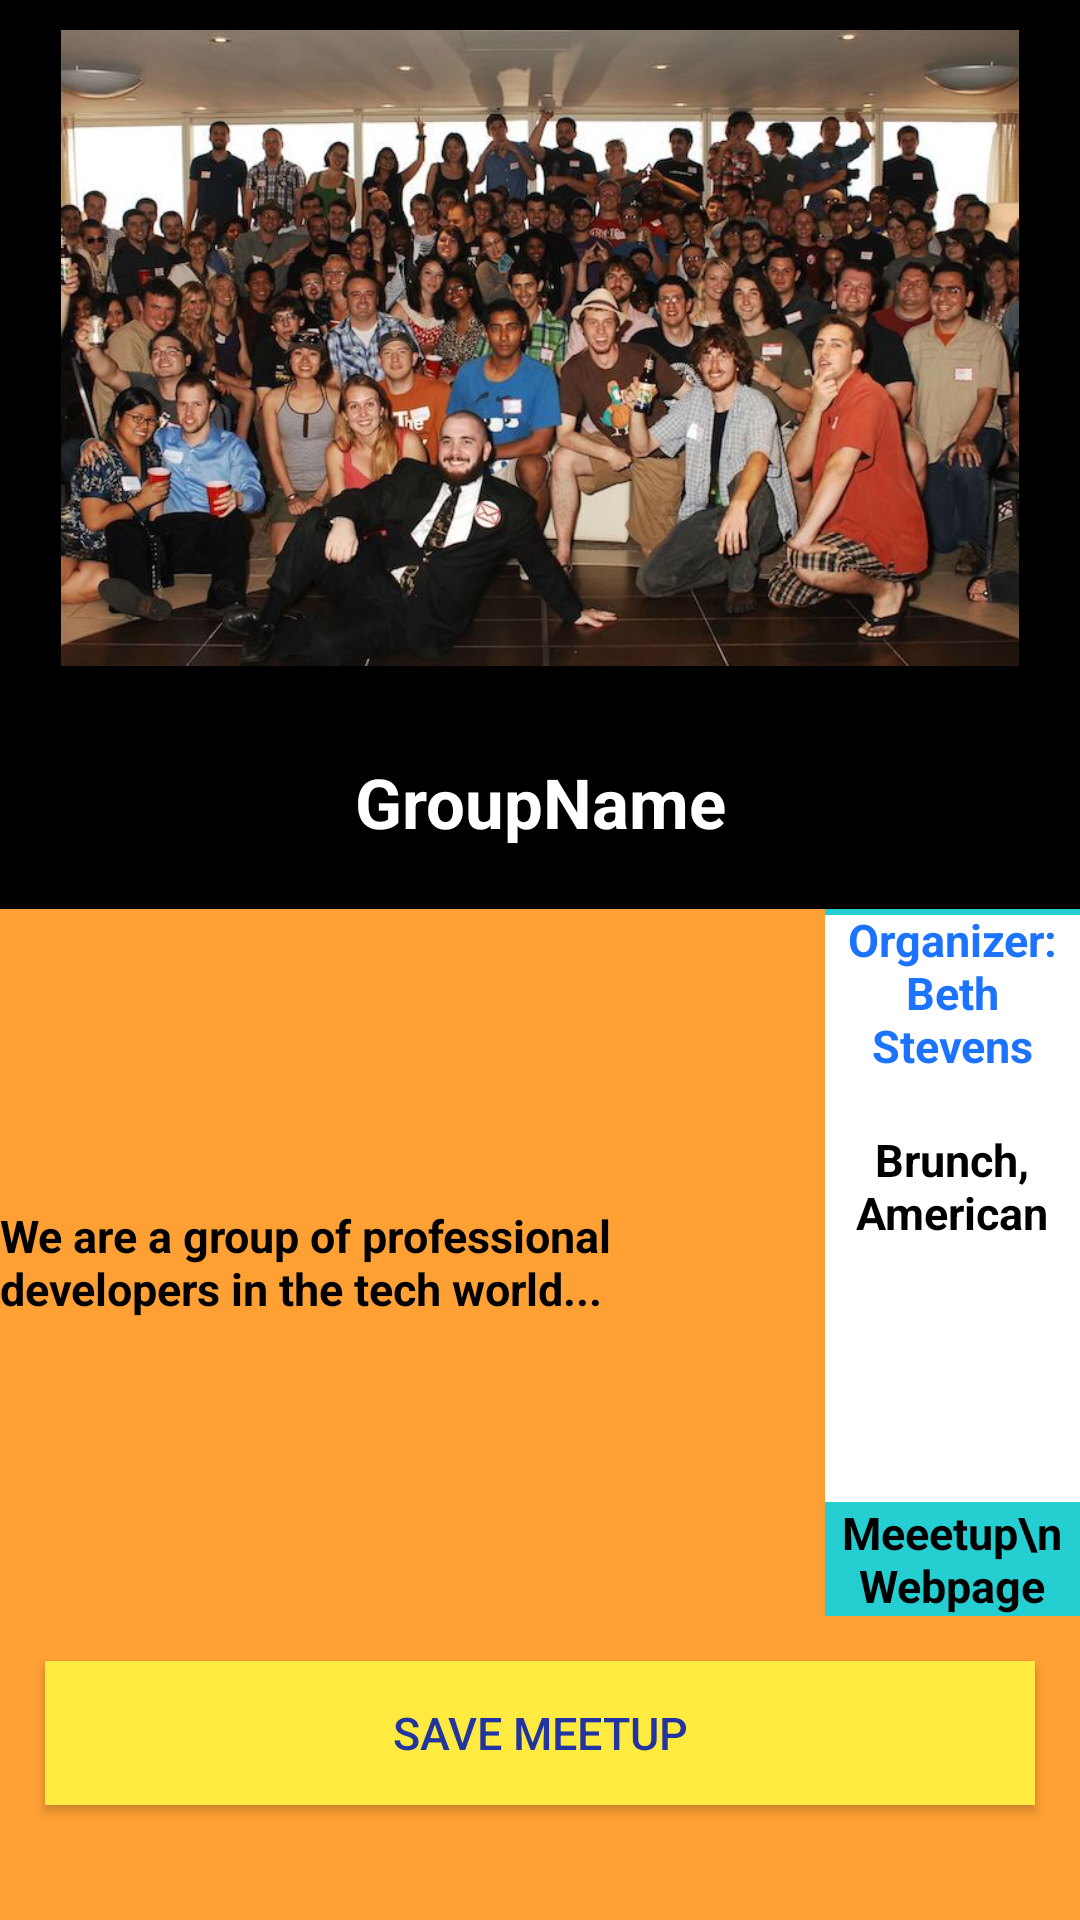

Reconstruct the res/layout file that produces this screen, plus the resources it refers to.
<!-- AndroidManifest.xml: application theme AppTheme -->
<!-- res/layout/fragment_meetup_detail.xml -->
<?xml version="1.0" encoding="utf-8"?>
<LinearLayout xmlns:android="http://schemas.android.com/apk/res/android"
    xmlns:tools="http://schemas.android.com/tools"
    android:layout_width="match_parent"
    android:layout_height="match_parent"
    tools:context=".main_ui.StartActivity"
    android:orientation="vertical">
    <LinearLayout
        android:layout_width="match_parent"
        android:layout_height="0dip"
        android:layout_weight="0.45"
        android:background="@color/black">

        <LinearLayout
            android:layout_width="match_parent"
            android:layout_height="match_parent"
            android:orientation="vertical"
            android:background="@color/black">

            <ImageView
                android:layout_width="match_parent"
                android:layout_height="0dip"
                android:layout_weight="0.9"
                android:id="@+id/meetupImageView"
                android:src="@drawable/meetup"
                android:scaleType="fitCenter"
                android:layout_margin="10dp"
                />

            <TextView
                android:layout_width="match_parent"
                android:layout_height="0dip"
                android:text="GroupName"
                android:layout_weight="0.3"
                android:id="@+id/meetupNameTextView"
                android:textColor="@color/white"
                android:textStyle="bold"
                android:gravity="center"
                android:textSize="23sp"
                android:textIsSelectable="false" />
        </LinearLayout>
    </LinearLayout>
    <LinearLayout
        android:layout_width="match_parent"
        android:layout_height="0dip"
        android:layout_weight="0.35"
        android:background="@color/orange">

        <RelativeLayout
            android:layout_width="match_parent"
            android:layout_height="match_parent">

                <TextView
                    android:layout_width="275dp"
                    android:layout_height="match_parent"
                    android:text="We are a group of professional developers in the tech world..."
                    android:drawablePadding="4dp"
                    android:id="@+id/descriptionTextView"
                    android:textColor="@color/black"
                    android:textSize="15sp"
                    android:textStyle="bold"
                    android:gravity="center_vertical"
                    android:layout_alignParentTop="true"
                    android:layout_alignParentLeft="true"
                    android:layout_alignParentStart="true"
                    android:scrollbars = "vertical"
                    android:maxLines = "100"
                    android:background="@drawable/blue_border" />

                <TextView
                    android:layout_width="wrap_content"
                    android:layout_height="wrap_content"
                    android:text="Organizer:   Beth Stevens"
                    android:id="@+id/organizerTextView"
                    android:textColor="@color/darkBlue"
                    android:textStyle="bold"
                    android:lines="4"
                    android:layout_toRightOf="@+id/descriptionTextView"
                    android:background="@drawable/blue_border_top"
                    android:layout_alignParentRight="true"
                    android:layout_alignParentEnd="true"
                    android:textAlignment="center"
                    android:textSize="15sp" />

         g   <TextView
                android:layout_width="wrap_content"
                android:layout_height="wrap_content"
                android:text="Brunch, American"
                android:id="@+id/cityTextView"
                android:textColor="@color/black"
                android:textStyle="bold"
                android:layout_above="@+id/websiteTextView"
                android:layout_toRightOf="@+id/descriptionTextView"
                android:layout_below="@+id/organizerTextView"
                android:background="@color/white"
                android:layout_alignLeft="@+id/organizerTextView"
                android:layout_alignRight="@+id/organizerTextView"
                android:layout_alignParentRight="true"
                android:layout_alignParentEnd="true"
                android:textAlignment="center"
                android:textSize="15sp" />

            <TextView
                android:layout_width="0dip"
                android:layout_height="wrap_content"
                android:text="Meeetup\nWebpage"
                android:id="@+id/websiteTextView"
                android:drawableBottom="@drawable/ic_exit_to_app_black_24dp"
                android:drawablePadding="3dp"
                android:background="@color/blue"
                android:textColor="@color/black"
                android:textSize="15sp"
                android:textStyle="bold"
                android:layout_alignBottom="@+id/descriptionTextView"
                android:lines="2"
                android:layout_alignLeft="@+id/cityTextView"
                android:layout_alignRight="@+id/cityTextView"
                android:layout_alignParentRight="true"
                android:layout_alignParentEnd="true"
                android:textAlignment="center" />

        </RelativeLayout>
    </LinearLayout>
    <LinearLayout
        android:layout_width="match_parent"
        android:layout_height="0dip"
        android:layout_weight="0.15"
        android:background="@color/orange">

        <Button
            android:layout_width="match_parent"
            android:layout_height="wrap_content"
            android:text="Save Meetup"
            android:id="@+id/saveMeetupButton"

            android:layout_alignParentBottom="true"
            android:background="@color/yellow"
            android:textColor="@color/purple"
            android:textSize="15sp"
            android:layout_margin="15dp"/>
    </LinearLayout>
</LinearLayout>
<!-- resources referenced by this layout -->
<resources>
  <color name="black">#000000</color>
  <color name="blue">#25CED1</color>
  <color name="darkBlue">#1c73ff</color>
  <color name="orange">#ffa035</color>
  <color name="purple">#2134A0</color>
  <color name="white">#FFFFFF</color>
  <color name="yellow">#FFEB3F</color>
  <!-- drawable blue_border_top (drawable) -->
  <?xml version="1.0" encoding="utf-8"?>
  <layer-list xmlns:android="http://schemas.android.com/apk/res/android" >
      <item>
          <shape
              android:shape="rectangle">
              <stroke android:width="25dp" android:color="@color/blue" />
              <solid android:color="#FFDDDDDD" />
  
          </shape>
      </item>
  
      <item android:top="2dip">
          <shape
              android:shape="rectangle">
              <stroke android:width="0dp" android:color="#FFFFFF" />
              <solid android:color="#FFFFFF" />
          </shape>
      </item>
  
  </layer-list>
  <!-- drawable meetup: jpg bitmap (drawable, 88741 bytes) -->
  <style name="AppTheme" parent="Theme.AppCompat.Light.DarkActionBar">
          
          <item name="colorPrimary">@color/orange</item>
          <item name="colorPrimaryDark">@color/blue</item>
          <item name="colorAccent">@color/yellow</item>
          <item name="android:actionMenuTextColor">@color/yellow</item>
  ]
      </style>
</resources>
